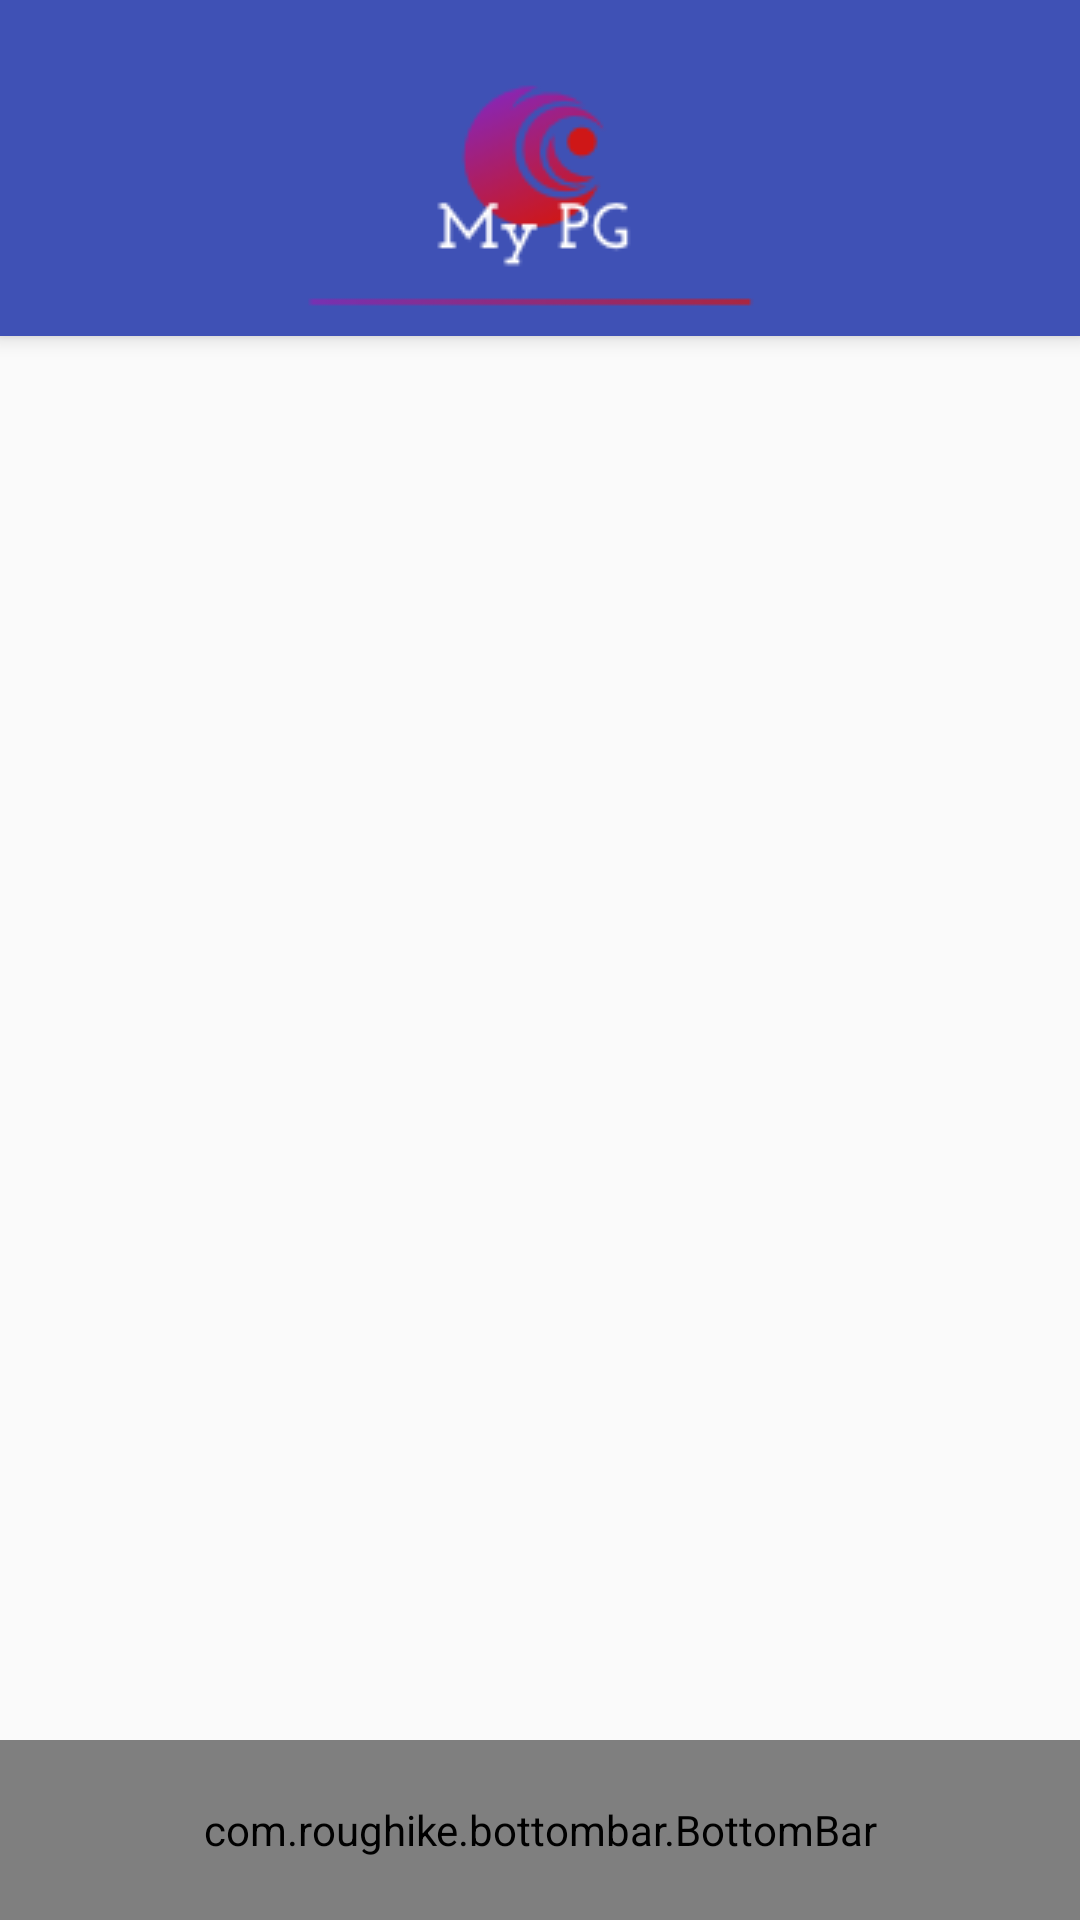

Produce the Android XML layout that renders to this screen, including the resource entries it uses.
<!-- AndroidManifest.xml: application theme AppTheme.TransNav -->
<!-- res/layout/activity_main.xml -->
<?xml version="1.0" encoding="utf-8"?>
<android.support.design.widget.CoordinatorLayout
    xmlns:android="http://schemas.android.com/apk/res/android"
    xmlns:app="http://schemas.android.com/apk/res-auto"
    android:layout_width="match_parent"
    android:layout_height="match_parent">

    <android.support.design.widget.AppBarLayout
        android:layout_width="match_parent"
        android:layout_height="wrap_content">

        <FrameLayout
            android:id="@+id/toolbar_container"
            android:layout_width="match_parent"
            android:layout_height="112dp"
            android:elevation="8dp"
            android:paddingTop="@dimen/activity_vertical_margin"
            app:layout_scrollFlags="scroll|enterAlways"
            >

            <ImageView
                android:layout_width="wrap_content"
                android:layout_height="wrap_content"
                android:layout_gravity="center"
                android:contentDescription="@string/app_name"
                android:scaleType="centerCrop"
                android:src="@drawable/logo"/>

        </FrameLayout>

    </android.support.design.widget.AppBarLayout>


    <FrameLayout
        android:id="@+id/frame"
        android:layout_width="match_parent"
        android:layout_height="match_parent"
        app:layout_behavior="@string/appbar_scrolling_view_behavior"
    />


    <com.roughike.bottombar.BottomBar
        android:id="@+id/bottomBar"
        android:layout_width="match_parent"
        android:layout_height="60dp"
        android:layout_gravity="bottom"
        app:bb_behavior="underNavbar|shy"
        app:bb_tabXmlResource="@xml/bottombar_login"/>

</android.support.design.widget.CoordinatorLayout>
<!-- resources referenced by this layout -->
<resources>
  <dimen name="activity_vertical_margin">16dp</dimen>
  <!-- drawable logo: png bitmap (drawable, 6270 bytes) -->
  <string name="app_name" translatable="false">MyPG</string>
  <style name="AppTheme.TransNav" parent="AppTheme" />
  <style name="AppTheme" parent="Theme.AppCompat.Light.NoActionBar">
          
          <item name="colorPrimary">@color/colorPrimary</item>
          <item name="colorPrimaryDark">@color/colorPrimaryDark</item>
          <item name="colorAccent">@color/colorAccent</item>
      </style>
  <color name="colorPrimary">#3F51B5</color>
  <color name="colorPrimaryDark">#303F9F</color>
  <color name="colorAccent">#FF4081</color>
</resources>
